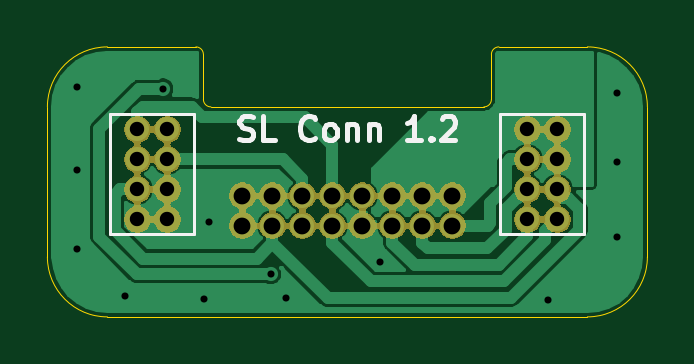
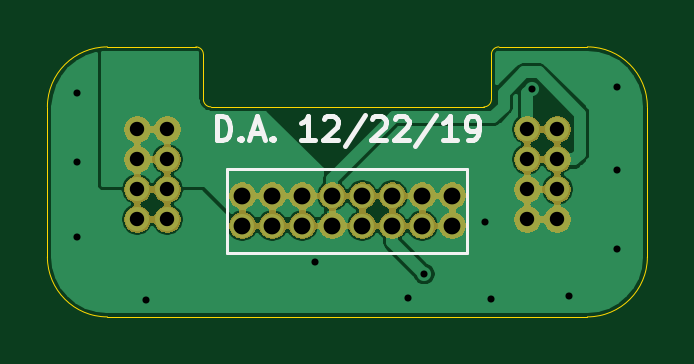
Circuit board: 10 layer files. Board 25.4 x 11.4 mm.
- bottom_copper: SkateLightConnBoard-B_Cu.gbr (29032 bytes)
- bottom_mask: SkateLightConnBoard-B_Mask.gbr (44973 bytes)
- paste: SkateLightConnBoard-B_Paste.gbr (515 bytes)
- bottom_silk: SkateLightConnBoard-B_SilkS.gbr (3055 bytes)
- outline: SkateLightConnBoard-Edge_Cuts.gbr (1451 bytes)
- top_copper: SkateLightConnBoard-F_Cu.gbr (25601 bytes)
- top_mask: SkateLightConnBoard-F_Mask.gbr (44973 bytes)
- paste: SkateLightConnBoard-F_Paste.gbr (515 bytes)
- top_silk: SkateLightConnBoard-F_SilkS.gbr (3125 bytes)
- drill: SkateLightConnBoard.drl (873 bytes)

=== bottom_copper: SkateLightConnBoard-B_Cu.gbr (29032 bytes, source omitted) ===
=== bottom_mask: SkateLightConnBoard-B_Mask.gbr (44973 bytes, source omitted) ===
=== paste: SkateLightConnBoard-B_Paste.gbr ===
G04 #@! TF.GenerationSoftware,KiCad,Pcbnew,(5.1.4)-1*
G04 #@! TF.CreationDate,2019-12-23T10:57:35-10:00*
G04 #@! TF.ProjectId,SkateLightConnBoard,536b6174-654c-4696-9768-74436f6e6e42,rev?*
G04 #@! TF.SameCoordinates,Original*
G04 #@! TF.FileFunction,Paste,Bot*
G04 #@! TF.FilePolarity,Positive*
%FSLAX46Y46*%
G04 Gerber Fmt 4.6, Leading zero omitted, Abs format (unit mm)*
G04 Created by KiCad (PCBNEW (5.1.4)-1) date 2019-12-23 10:57:35*
%MOMM*%
%LPD*%
G04 APERTURE LIST*
G04 APERTURE END LIST*
M02*

=== bottom_silk: SkateLightConnBoard-B_SilkS.gbr ===
G04 #@! TF.GenerationSoftware,KiCad,Pcbnew,(5.1.4)-1*
G04 #@! TF.CreationDate,2019-12-23T10:57:35-10:00*
G04 #@! TF.ProjectId,SkateLightConnBoard,536b6174-654c-4696-9768-74436f6e6e42,rev?*
G04 #@! TF.SameCoordinates,Original*
G04 #@! TF.FileFunction,Legend,Bot*
G04 #@! TF.FilePolarity,Positive*
%FSLAX46Y46*%
G04 Gerber Fmt 4.6, Leading zero omitted, Abs format (unit mm)*
G04 Created by KiCad (PCBNEW (5.1.4)-1) date 2019-12-23 10:57:35*
%MOMM*%
%LPD*%
G04 APERTURE LIST*
%ADD10C,0.203200*%
%ADD11C,0.120000*%
G04 APERTURE END LIST*
D10*
X5539619Y1445380D02*
X5539619Y2461380D01*
X5297714Y2461380D01*
X5152571Y2413000D01*
X5055809Y2316238D01*
X5007428Y2219476D01*
X4959047Y2025952D01*
X4959047Y1880809D01*
X5007428Y1687285D01*
X5055809Y1590523D01*
X5152571Y1493761D01*
X5297714Y1445380D01*
X5539619Y1445380D01*
X4523619Y1542142D02*
X4475238Y1493761D01*
X4523619Y1445380D01*
X4572000Y1493761D01*
X4523619Y1542142D01*
X4523619Y1445380D01*
X4088190Y1735666D02*
X3604380Y1735666D01*
X4184952Y1445380D02*
X3846285Y2461380D01*
X3507619Y1445380D01*
X3168952Y1542142D02*
X3120571Y1493761D01*
X3168952Y1445380D01*
X3217333Y1493761D01*
X3168952Y1542142D01*
X3168952Y1445380D01*
X1378857Y1445380D02*
X1959428Y1445380D01*
X1669142Y1445380D02*
X1669142Y2461380D01*
X1765904Y2316238D01*
X1862666Y2219476D01*
X1959428Y2171095D01*
X991809Y2364619D02*
X943428Y2413000D01*
X846666Y2461380D01*
X604761Y2461380D01*
X507999Y2413000D01*
X459619Y2364619D01*
X411238Y2267857D01*
X411238Y2171095D01*
X459619Y2025952D01*
X1040190Y1445380D01*
X411238Y1445380D01*
X-749904Y2509761D02*
X120952Y1203476D01*
X-1040190Y2364619D02*
X-1088571Y2413000D01*
X-1185333Y2461380D01*
X-1427238Y2461380D01*
X-1524000Y2413000D01*
X-1572380Y2364619D01*
X-1620761Y2267857D01*
X-1620761Y2171095D01*
X-1572380Y2025952D01*
X-991809Y1445380D01*
X-1620761Y1445380D01*
X-2007809Y2364619D02*
X-2056190Y2413000D01*
X-2152952Y2461380D01*
X-2394857Y2461380D01*
X-2491619Y2413000D01*
X-2540000Y2364619D01*
X-2588380Y2267857D01*
X-2588380Y2171095D01*
X-2540000Y2025952D01*
X-1959428Y1445380D01*
X-2588380Y1445380D01*
X-3749523Y2509761D02*
X-2878666Y1203476D01*
X-4620380Y1445380D02*
X-4039809Y1445380D01*
X-4330095Y1445380D02*
X-4330095Y2461380D01*
X-4233333Y2316238D01*
X-4136571Y2219476D01*
X-4039809Y2171095D01*
X-5104190Y1445380D02*
X-5297714Y1445380D01*
X-5394476Y1493761D01*
X-5442857Y1542142D01*
X-5539619Y1687285D01*
X-5588000Y1880809D01*
X-5588000Y2267857D01*
X-5539619Y2364619D01*
X-5491238Y2413000D01*
X-5394476Y2461380D01*
X-5200952Y2461380D01*
X-5104190Y2413000D01*
X-5055809Y2364619D01*
X-5007428Y2267857D01*
X-5007428Y2025952D01*
X-5055809Y1929190D01*
X-5104190Y1880809D01*
X-5200952Y1832428D01*
X-5394476Y1832428D01*
X-5491238Y1880809D01*
X-5539619Y1929190D01*
X-5588000Y2025952D01*
D11*
X5080000Y241300D02*
X-5080000Y241300D01*
X5080000Y-3314700D02*
X5080000Y241300D01*
X-5080000Y-3314700D02*
X5080000Y-3314700D01*
X-5080000Y241300D02*
X-5080000Y-3314700D01*
M02*

=== outline: SkateLightConnBoard-Edge_Cuts.gbr ===
G04 #@! TF.GenerationSoftware,KiCad,Pcbnew,(5.1.4)-1*
G04 #@! TF.CreationDate,2019-12-23T10:57:35-10:00*
G04 #@! TF.ProjectId,SkateLightConnBoard,536b6174-654c-4696-9768-74436f6e6e42,rev?*
G04 #@! TF.SameCoordinates,Original*
G04 #@! TF.FileFunction,Profile,NP*
%FSLAX46Y46*%
G04 Gerber Fmt 4.6, Leading zero omitted, Abs format (unit mm)*
G04 Created by KiCad (PCBNEW (5.1.4)-1) date 2019-12-23 10:57:35*
%MOMM*%
%LPD*%
G04 APERTURE LIST*
%ADD10C,0.050000*%
G04 APERTURE END LIST*
D10*
X-10160000Y5397500D02*
G75*
G03X-12700000Y2857500I0J-2540000D01*
G01*
X-6096000Y5080000D02*
G75*
G03X-6413500Y5397500I-317500J0D01*
G01*
X-10160000Y5397500D02*
X-6413500Y5397500D01*
X-5778500Y2857500D02*
G75*
G02X-6096000Y3175000I0J317500D01*
G01*
X-6096000Y5080000D02*
X-6096000Y3175000D01*
X-12700000Y-3492500D02*
G75*
G03X-10160000Y-6032500I2540000J0D01*
G01*
X-12700000Y-3492500D02*
X-12700000Y2857500D01*
X5778500Y2857500D02*
X-5778500Y2857500D01*
X5778500Y2857500D02*
G75*
G03X6096000Y3175000I0J317500D01*
G01*
X6096000Y5080000D02*
X6096000Y3175000D01*
X6096000Y5080000D02*
G75*
G02X6413500Y5397500I317500J0D01*
G01*
X10160000Y5397500D02*
X6413500Y5397500D01*
X10160000Y5397500D02*
G75*
G02X12700000Y2857500I0J-2540000D01*
G01*
X12700000Y-3492500D02*
X12700000Y2857500D01*
X12700000Y-3492500D02*
G75*
G02X10160000Y-6032500I-2540000J0D01*
G01*
X10160000Y-6032500D02*
X-10160000Y-6032500D01*
M02*

=== top_copper: SkateLightConnBoard-F_Cu.gbr (25601 bytes, source omitted) ===
=== top_mask: SkateLightConnBoard-F_Mask.gbr (44973 bytes, source omitted) ===
=== paste: SkateLightConnBoard-F_Paste.gbr ===
G04 #@! TF.GenerationSoftware,KiCad,Pcbnew,(5.1.4)-1*
G04 #@! TF.CreationDate,2019-12-23T10:57:35-10:00*
G04 #@! TF.ProjectId,SkateLightConnBoard,536b6174-654c-4696-9768-74436f6e6e42,rev?*
G04 #@! TF.SameCoordinates,Original*
G04 #@! TF.FileFunction,Paste,Top*
G04 #@! TF.FilePolarity,Positive*
%FSLAX46Y46*%
G04 Gerber Fmt 4.6, Leading zero omitted, Abs format (unit mm)*
G04 Created by KiCad (PCBNEW (5.1.4)-1) date 2019-12-23 10:57:35*
%MOMM*%
%LPD*%
G04 APERTURE LIST*
G04 APERTURE END LIST*
M02*

=== top_silk: SkateLightConnBoard-F_SilkS.gbr ===
G04 #@! TF.GenerationSoftware,KiCad,Pcbnew,(5.1.4)-1*
G04 #@! TF.CreationDate,2019-12-23T10:57:35-10:00*
G04 #@! TF.ProjectId,SkateLightConnBoard,536b6174-654c-4696-9768-74436f6e6e42,rev?*
G04 #@! TF.SameCoordinates,Original*
G04 #@! TF.FileFunction,Legend,Top*
G04 #@! TF.FilePolarity,Positive*
%FSLAX46Y46*%
G04 Gerber Fmt 4.6, Leading zero omitted, Abs format (unit mm)*
G04 Created by KiCad (PCBNEW (5.1.4)-1) date 2019-12-23 10:57:35*
%MOMM*%
%LPD*%
G04 APERTURE LIST*
%ADD10C,0.203200*%
%ADD11C,0.120000*%
G04 APERTURE END LIST*
D10*
X-4572000Y1493761D02*
X-4426857Y1445380D01*
X-4184952Y1445380D01*
X-4088190Y1493761D01*
X-4039809Y1542142D01*
X-3991428Y1638904D01*
X-3991428Y1735666D01*
X-4039809Y1832428D01*
X-4088190Y1880809D01*
X-4184952Y1929190D01*
X-4378476Y1977571D01*
X-4475238Y2025952D01*
X-4523619Y2074333D01*
X-4572000Y2171095D01*
X-4572000Y2267857D01*
X-4523619Y2364619D01*
X-4475238Y2413000D01*
X-4378476Y2461380D01*
X-4136571Y2461380D01*
X-3991428Y2413000D01*
X-3072190Y1445380D02*
X-3556000Y1445380D01*
X-3556000Y2461380D01*
X-1378857Y1542142D02*
X-1427238Y1493761D01*
X-1572380Y1445380D01*
X-1669142Y1445380D01*
X-1814285Y1493761D01*
X-1911047Y1590523D01*
X-1959428Y1687285D01*
X-2007809Y1880809D01*
X-2007809Y2025952D01*
X-1959428Y2219476D01*
X-1911047Y2316238D01*
X-1814285Y2413000D01*
X-1669142Y2461380D01*
X-1572380Y2461380D01*
X-1427238Y2413000D01*
X-1378857Y2364619D01*
X-798285Y1445380D02*
X-895047Y1493761D01*
X-943428Y1542142D01*
X-991809Y1638904D01*
X-991809Y1929190D01*
X-943428Y2025952D01*
X-895047Y2074333D01*
X-798285Y2122714D01*
X-653142Y2122714D01*
X-556380Y2074333D01*
X-508000Y2025952D01*
X-459619Y1929190D01*
X-459619Y1638904D01*
X-508000Y1542142D01*
X-556380Y1493761D01*
X-653142Y1445380D01*
X-798285Y1445380D01*
X-24190Y2122714D02*
X-24190Y1445380D01*
X-24190Y2025952D02*
X24190Y2074333D01*
X120952Y2122714D01*
X266095Y2122714D01*
X362857Y2074333D01*
X411238Y1977571D01*
X411238Y1445380D01*
X895047Y2122714D02*
X895047Y1445380D01*
X895047Y2025952D02*
X943428Y2074333D01*
X1040190Y2122714D01*
X1185333Y2122714D01*
X1282095Y2074333D01*
X1330476Y1977571D01*
X1330476Y1445380D01*
X3120571Y1445380D02*
X2539999Y1445380D01*
X2830285Y1445380D02*
X2830285Y2461380D01*
X2733523Y2316238D01*
X2636761Y2219476D01*
X2539999Y2171095D01*
X3555999Y1542142D02*
X3604380Y1493761D01*
X3555999Y1445380D01*
X3507619Y1493761D01*
X3555999Y1542142D01*
X3555999Y1445380D01*
X3991428Y2364619D02*
X4039809Y2413000D01*
X4136571Y2461380D01*
X4378476Y2461380D01*
X4475238Y2413000D01*
X4523619Y2364619D01*
X4572000Y2267857D01*
X4572000Y2171095D01*
X4523619Y2025952D01*
X3943047Y1445380D01*
X4572000Y1445380D01*
D11*
X6477000Y2540000D02*
X10033000Y2540000D01*
X10033000Y2540000D02*
X10033000Y-2540000D01*
X10033000Y-2540000D02*
X6477000Y-2540000D01*
X6477000Y-2540000D02*
X6477000Y2540000D01*
X-10033000Y-2540000D02*
X-10033000Y2540000D01*
X-6477000Y-2540000D02*
X-10033000Y-2540000D01*
X-6477000Y2540000D02*
X-6477000Y-2540000D01*
X-10033000Y2540000D02*
X-6477000Y2540000D01*
M02*

=== drill: SkateLightConnBoard.drl ===
M48
; DRILL file {KiCad (5.1.4)-1} date 12/23/2019 10:57:37 AM
; FORMAT={2:4/ absolute / inch / suppress leading zeros}
; #@! TF.CreationDate,2019-12-23T10:57:37-10:00
; #@! TF.GenerationSoftware,Kicad,Pcbnew,(5.1.4)-1
FMAT,2
INCH,TZ
T1C0.0118
T2C0.0240
T3C0.0280
%
G90
G05
T1
X-4500Y1450
X-4500Y72
X-4500Y-1250
X-3700Y-2022
X-3074Y1424
X-2386Y-2079
X-2300Y-800
X-1281Y-1660
X-1018Y-2058
X539Y-1465
X3350Y-2100
X4500Y1350
X4500Y200
X4500Y-1050
T2
X-3500Y750
X-3500Y250
X-3500Y-250
X-3500Y-750
X-3000Y750
X-3000Y250
X-3000Y-250
X-3000Y-750
X3000Y750
X3000Y250
X3000Y-250
X3000Y-750
X3500Y750
X3500Y250
X3500Y-250
X3500Y-750
T3
X-1750Y-355
X-1750Y-855
X-1250Y-355
X-1250Y-855
X-750Y-355
X-750Y-855
X-250Y-355
X-250Y-855
X250Y-355
X250Y-855
X750Y-355
X750Y-855
X1250Y-355
X1250Y-855
X1750Y-355
X1750Y-855
T0
M30

